3-way image classification set "lung_ct_lung_only" from GitHub (navneetshahi14/Lung-cancer-detection-using-CT-scan); label vocabulary: benign cases, malignant cases, normal cases.

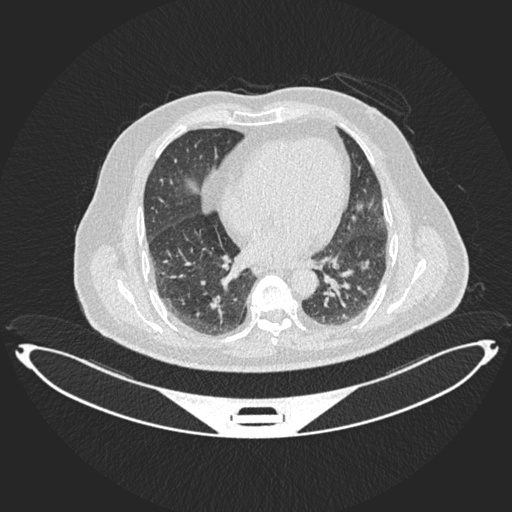
Label: benign cases

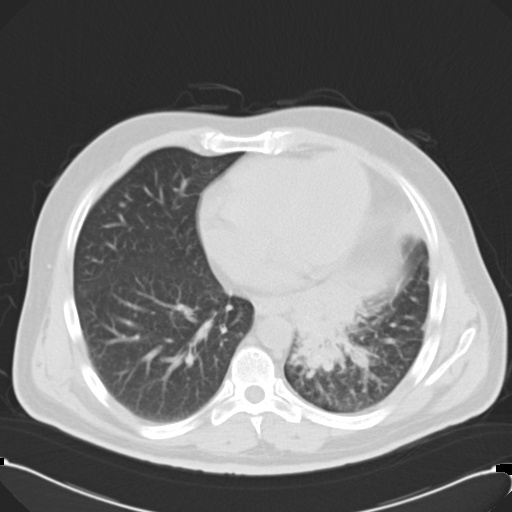
Label: malignant cases

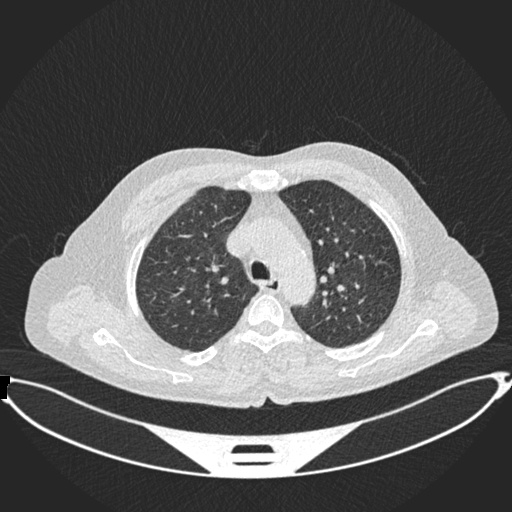
Label: normal cases

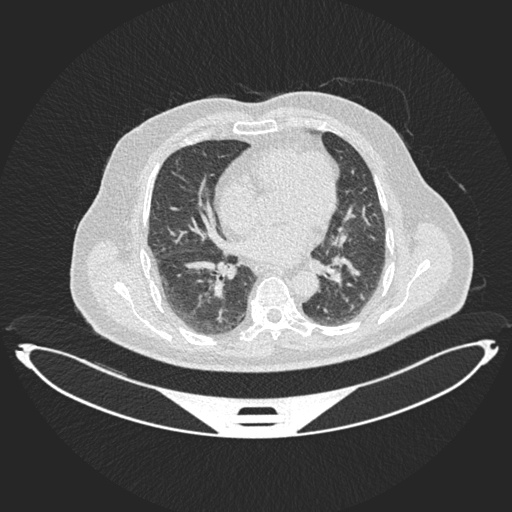
Label: benign cases

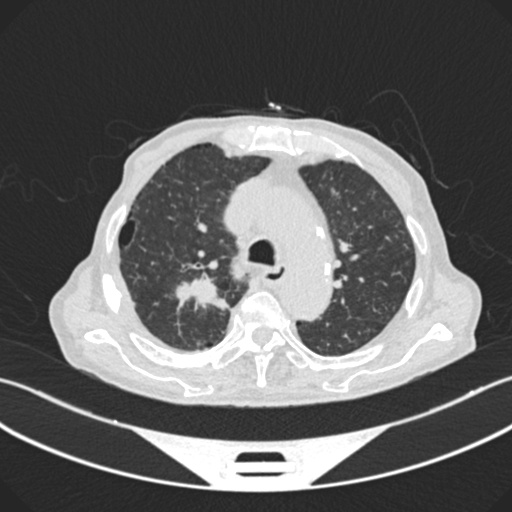
Label: malignant cases

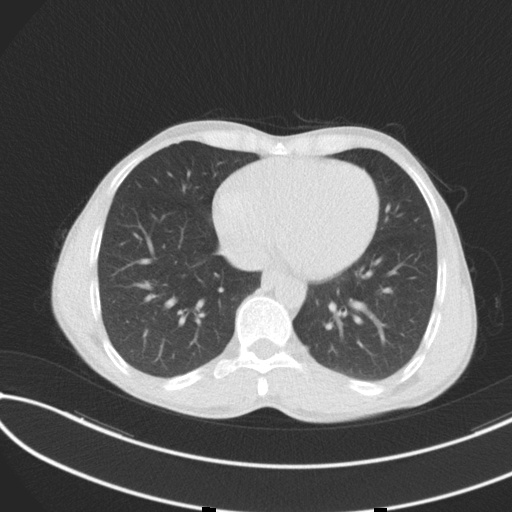
Label: normal cases
